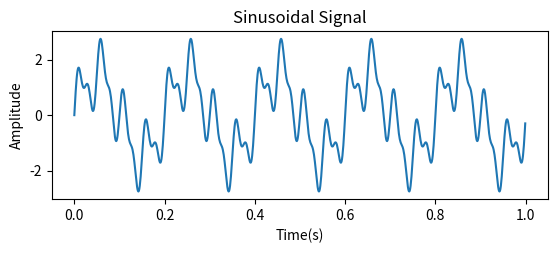

Here is the Python script that generated this plot: (Note: this script raises an exception after producing the figure.)

import numpy as np
import matplotlib.pyplot as plt
from scipy.fftpack import fft

fs = 1000 # at least double of signal frequency being sampled
t = np.arange(0, 1, 1/fs)
f = 20 # human ear response from 20-20kHz

x = np.sin(2*np.pi*f*t) + 0.5*np.sin(2*np.pi*40*t) + 1.5*np.sin(2*np.pi*5*t) # 3 freq sinwave combination

plt.subplot(2,1,1)
plt.plot(t, x);plt.title('Sinusoidal Signal')
plt.xlabel('Time(s)');plt.ylabel('Amplitude')
#plt.show()
#generate frequency axis
n = np.size(t)
# frequency axis from 0 to fs/2 (nykuist frequency) which is the first half of fft result
fr = (fs/2)*np.linspace(0, 1, n/2)

X = fft(x)
X_m = (2/n)*abs(X[0:np.size(fr)])#(2/n) is for magnitude normilization




plt.subplot(2,1,2)
plt.plot(fr, X_m)
plt.show()
